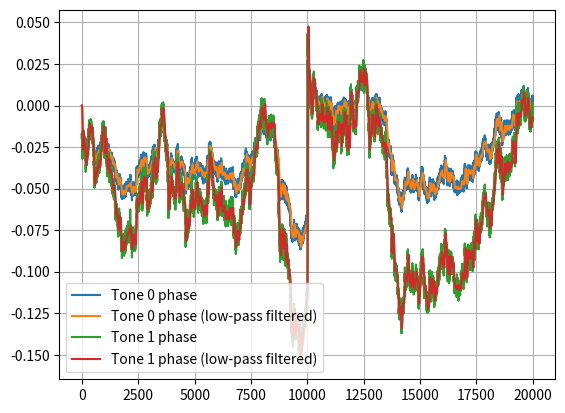
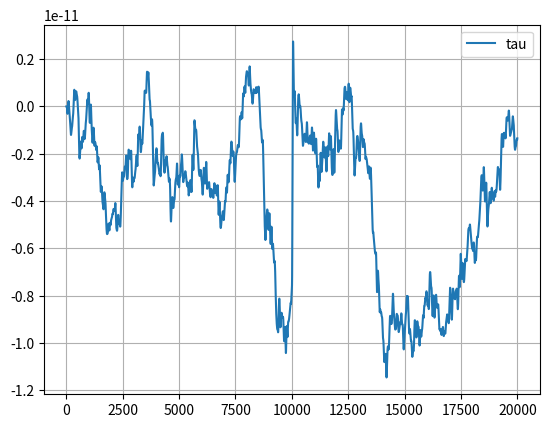
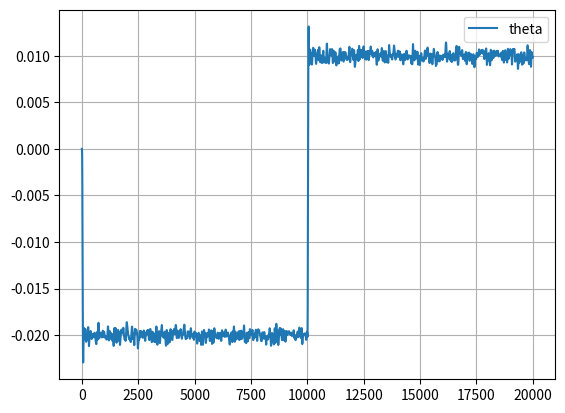

Source code (Python) for these figures, in order:
#!/usr/bin/env python3

import math
import numpy as np
import scipy.signal as signal
from matplotlib import pyplot as plt


class BandToneModel():
    """
    Band tone phase model.

    Model the phase of a set tones from at frequencies defined
    in "freq".

    Args
    ----

    freq : float
        List of tone frequencies.
    jump_index : int, optional, default 10000
        Time index where the phase jump happens.
    """

    def __init__(self, freq, jump_index=10000):

        # Make sure freq is a list
        if not isinstance(freq, list):
            freq = [freq]

        self._freq = freq
        self._num_tones = len(freq)

        # Create a list of tone models, one for each frequency
        self._tone_models = []
        for f in self._freq:
            self._tone_models.append(
                self._TonePhaseModel(freq=f, jump_index=jump_index))

    def get_sample(self):
        """
        Generate a new phase sample set for all the band tones.

        Returns
        -------
        phase : np.ndarray
            Phase sample for each tone. The dimension will be equal to the
            number of tones.
        """
        phase = np.empty(self._num_tones)

        # We need to use the same tau_randn for all tones in the band
        tau_randn = np.random.randn(1)

        for m, i in zip(self._tone_models, range(self._num_tones)):
            phase[i] = m.get_sample(tau_randn=tau_randn)

        return phase

    class _TonePhaseModel():
        """
        Tone phase model.

        Model the phase of a tone at a frequency "freq" as:

            phase = tau(t) * 2*pi*freq + theta + n(t) + eta

        The phase slope "tau(t)" does a random walk over time:

            tau(t) = tau_noise_power * randon(1) + tau(t-1)

        The phase offset "theta" is constant respect to time.

        The phase noise "n(t)" is white additive noise.

        The term "eta" is a phase correction parameter, set by the user.

        Time is the index of the sample produced by the model. Everytime a new
        sample is generated with the "get_sample()" method, the time index is
        incremented.

        The model also produced a "phase jump" at an specified time index,
        defined by the parameter "jump_index". The jump is modeled by changing
        tau's "tau_m" and the "theta" parameters.

        Args
        ----
        freq : float
            Tone frequency.
        jump_index : int, optional, default 10000
            Time index where the phase jump happens.
        """

        def __init__(self, freq, jump_index=10000):
            # Tone frequency
            self._freq = freq

            # Phase jump index. The
            self._jump_index = jump_index

            # Tau parameters. The "_tau_jump" will be added to tau at the jump phase
            self._tau_noise_power = 1e-13
            self._tau_jump = 1e-11
            self._prev_tau = 0

            # Theta parameters. The _theta_jump will be added to theta at the jump phase
            self._theta = -0.02
            self._theta_jump = 0.03

            # Noise amplitude (constant across the phase jump)
            self.noise_ampl = 2e-3

            # Sample counter
            self._sample_index = 0

            # Phase correction factor
            self._eta = 0

        def get_sample(self, tau_randn):
            """
            Returns a phase sample from the model.

            It returns a phase sample from the model.

            Args
            ----
            tau_randn : float
                The random number used to update the tau parameter.

            Returns
            -------
            phase : float
                A new phase sample from the tone model.
            """

            # Update Tau
            tau = self._tau_noise_power * tau_randn + self._prev_tau

            # Phase jump
            if (self._sample_index == self._jump_index):
                tau += self._tau_jump
                self._theta += self._theta_jump

            # Noise
            n = np.random.uniform(-self.noise_ampl, self.noise_ampl)

            # Phase
            phase = tau * 2 * math.pi * self._freq + self._theta + n

            # Apply the phase correction "eta"
            phase += self._eta

            # Increment the sample index
            self._sample_index += 1

            # Save tau for the next cycle
            self._prev_tau = tau

            # Return the generated phase sample
            return phase

        def set_correction(self, eta):
            """
            Set correction factor for slope and offset.

            Args:
            -----
            eta : float
                Phase correction factor.
            """
            self._eta = eta


class LowPassFilterBank():
    """
    Multi channel low pass filter.

    Args
    ----
    num_ch : int
        Number of channels.

    """

    def __init__(self, num_ch):

        self._num_ch = num_ch

        # Create a list of filter, one for each channel.
        self._filters = []
        for n in range(num_ch):
            self._filters.append(self._LowPassFilter())

    def push(self, x):
        """
        Push a new list of samples and get a new list of outputs.

        Args
        ----
        x : np.ndarray
            Input samples. The dimension of the list must be equal to the
            number of channels.

        Returns
        -------
        out : np.ndarray
            Output samples. The dimension will be equal to the number of
            channels.
        """

        if not isinstance(x, np.ndarray) or len(x) != self._num_ch:
            raise RuntimeError('Wrong input sample dimension')

        out = np.empty(self._num_ch)
        for f, xi, i in zip(self._filters, x, range(self._num_ch)):
            out[i] = f.push(xi)

        return out

    class _LowPassFilter():
        """
        Low pass filter.

        Args
        ----
        filter_order : int, optional, default 4
            Filter order.
        filter_freq : float, optional, default 2*63/4000
            Filter cutoff frequency.
        """

        def __init__(self, filter_order=4, filter_freq=2*63/4000):
            self._filter_order = filter_order
            self._filter_freq = filter_freq

            # Generate filter coefficients
            self._b, self._a = signal.butter(filter_order, filter_freq)

            # Generate the initial filter state
            self._z = signal.lfilter_zi(self._b, self._a)*[0]

        def push(self, x):
            """
            Push a new data to the filter and get a new output.

            Args
            ----
            x : float
                New data sample.

            Returns
            -------
            r : float
                New output sample.
            """
            r, self._z = signal.lfilter(self._b, self._a, [x], zi=self._z)

            return r


class BandParameterEstimator():
    """
    Band parameter estimator.

    Estimates the phase's slope (tau) and offset (theta) parameters for a band
    from the phase of two or more fixed tones.

    Args
    ----

    freq : list
        List of tone frequencies.
    """
    def __init__(self, freq):

        # Make sure freq is a list
        if not isinstance(freq, list):
            freq = [freq]
        self._freq = freq

        # Make sure we have at least two tones
        self._num_tones = len(self._freq)
        if self._num_tones < 2:
            raise RuntimeError('We need at least 2 tones for the estimator')

        # Calculate the mean frequency
        self._f_mean = 2*math.pi*sum(self._freq)/len(self._freq)

        # Calculate the frequency deltas and variance
        self._f_diff = []
        self._f_var = 0
        for f in self._freq:
            d = 2*math.pi*f - self._f_mean
            self._f_diff.append(d)
            self._f_var += d**2

    def push(self, phase):
        """
        Push a new sample, and get a new estimation.

        Args
        -----
        phase : np.ndarray
            List of input phases. The dimension of the list must be equal to
            the number of tones.

        Returns
        -------
        tau : float
            Band phase slope estimation (tau).
        theta : int
            Band phase offset estimation (theta).
        """

        if not isinstance(phase, np.ndarray) or len(phase) != self._num_tones:
            raise RuntimeError('Wrong input sample dimension')

        # Estimate the band "tau" and "theta" parameters using least square
        # solution:
        #
        #     m = sum_i(x_i - x_mean)(y_i - y_mean)/sum_i(x_i - x_mean)^2
        #
        #     b = y_mean - m * x_mean
        #
        # where:
        #     x : frequency points.
        #     y : phase points.
        #     m : tau.
        #     b : theta.
        phase_mean = sum(phase)/len(phase)

        tau = 0
        for p, f_diff in zip(phase, self._f_diff):
            tau += f_diff * (p - phase_mean)
        tau /= self._f_var

        theta = phase_mean - tau * self._f_mean

        return tau, theta


if __name__ == "__main__":
    # Total number of samples.
    num_samples = 20000

    # Phase jump index
    # We set it at the middle of the test
    jump_index = num_samples/2

    # Tone frequencies
    freq = [1e9, 2e9]

    # Arrays to hold the data
    phase = np.ndarray(shape=(num_samples, len(freq)))
    phase_filtered = np.ndarray(shape=(num_samples, len(freq)))
    estimation = np.ndarray(shape=(num_samples, 2))

    # Band model. We set the phase jump at the middle of the data set.
    band = BandToneModel(freq=freq, jump_index=jump_index)

    # Low pass filter bank
    lpf = LowPassFilterBank(num_ch=len(freq))

    # Software Feedback
    estimator = BandParameterEstimator(freq=freq)

    for i in range(num_samples):
        # Generate a phase sample
        phase[i] = band.get_sample()

        # Low-pass filter the data
        phase_filtered[i] = lpf.push(phase[i])

        # Run the software feedback
        estimation[i] = estimator.push(phase_filtered[i])

    # Plot the data
    plt.figure("Tone phase signal")
    legend = []
    for i in range(len(freq)):
        plt.plot(phase[:, i])
        legend.append(f'Tone {i} phase')
        plt.plot(phase_filtered[:, i])
        legend.append(f'Tone {i} phase (low-pass filtered)')
    plt.grid()
    plt.legend(legend)

    plt.figure("Estimated phase slope (tau)")
    plt.plot(estimation[:, 0])
    plt.grid()
    plt.legend(["tau"])

    plt.figure("Estimate phase offset (theta)")
    plt.plot(estimation[:, 1])
    plt.grid()
    plt.legend(["theta"])

    plt.show()
